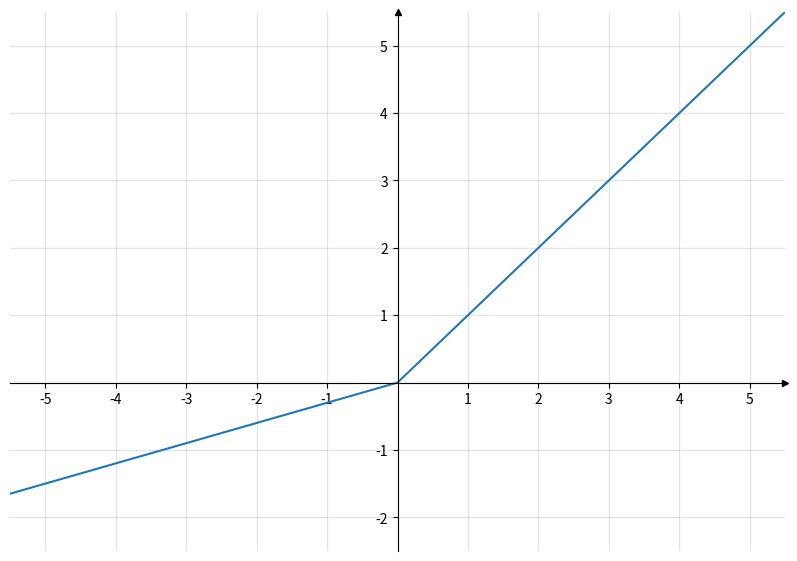

This chart was generated by the following Python code: (Note: this script raises an exception after producing the figure.)
import numpy as np                 # v 1.19.2
import matplotlib.pyplot as plt    # v 3.3.2
from scipy.ndimage.filters import gaussian_filter1d

def leakyReLU(x):
    out = np.copy(x)
    neg = np.where(x<0)
    out[neg] = x[neg] * 0.3
    return out

def softmax(x):
    x = 2.0**x
    return x / 128.0

# Select length of axes and the space between tick labels
xmin, xmax, ymin, ymax = -5, 5, -2, 5
ticks_frequency = 1

# Plot points
fig, ax = plt.subplots(figsize=(xmax - xmin, ymax - ymin))
x = np.arange(xmin-1, xmax+1, 0.1)
plt.plot(x, (leakyReLU(x)))# gaussian_filter1d   , sigma=1

# Set identical scales for both axes
ax.set(xlim=(xmin-0.5, xmax+0.5), ylim=(ymin-0.5, ymax+0.5))

# Set bottom and left spines as x and y axes of coordinate system
ax.spines['bottom'].set_position('zero')
ax.spines['left'].set_position('zero')

# Remove top and right spines
ax.spines['top'].set_visible(False)
ax.spines['right'].set_visible(False)

# Create custom major ticks to determine position of tick labels
x_ticks = np.arange(xmin, xmax+1, ticks_frequency)
y_ticks = np.arange(ymin, ymax+1, ticks_frequency)
ax.set_xticks(x_ticks[x_ticks != 0])
ax.set_yticks(y_ticks[y_ticks != 0])

# Create minor ticks placed at each integer to enable drawing of minor grid
# lines: note that this has no effect in this example with ticks_frequency=1
ax.set_xticks(np.arange(xmin, xmax+1), minor=True)
ax.set_yticks(np.arange(ymin, ymax+1), minor=True)

# Draw major and minor grid lines
ax.grid(which='both', color='grey', linewidth=1, linestyle='-', alpha=0.2)

# Draw arrows
arrow_fmt = dict(markersize=4, color='black', clip_on=False)
ax.plot((1), (0), marker='>', transform=ax.get_yaxis_transform(), **arrow_fmt)
ax.plot((0), (1), marker='^', transform=ax.get_xaxis_transform(), **arrow_fmt)

fig.savefig("/home/<user>/Matur/AlphaZeroTheory/fig.svg")

plt.show()